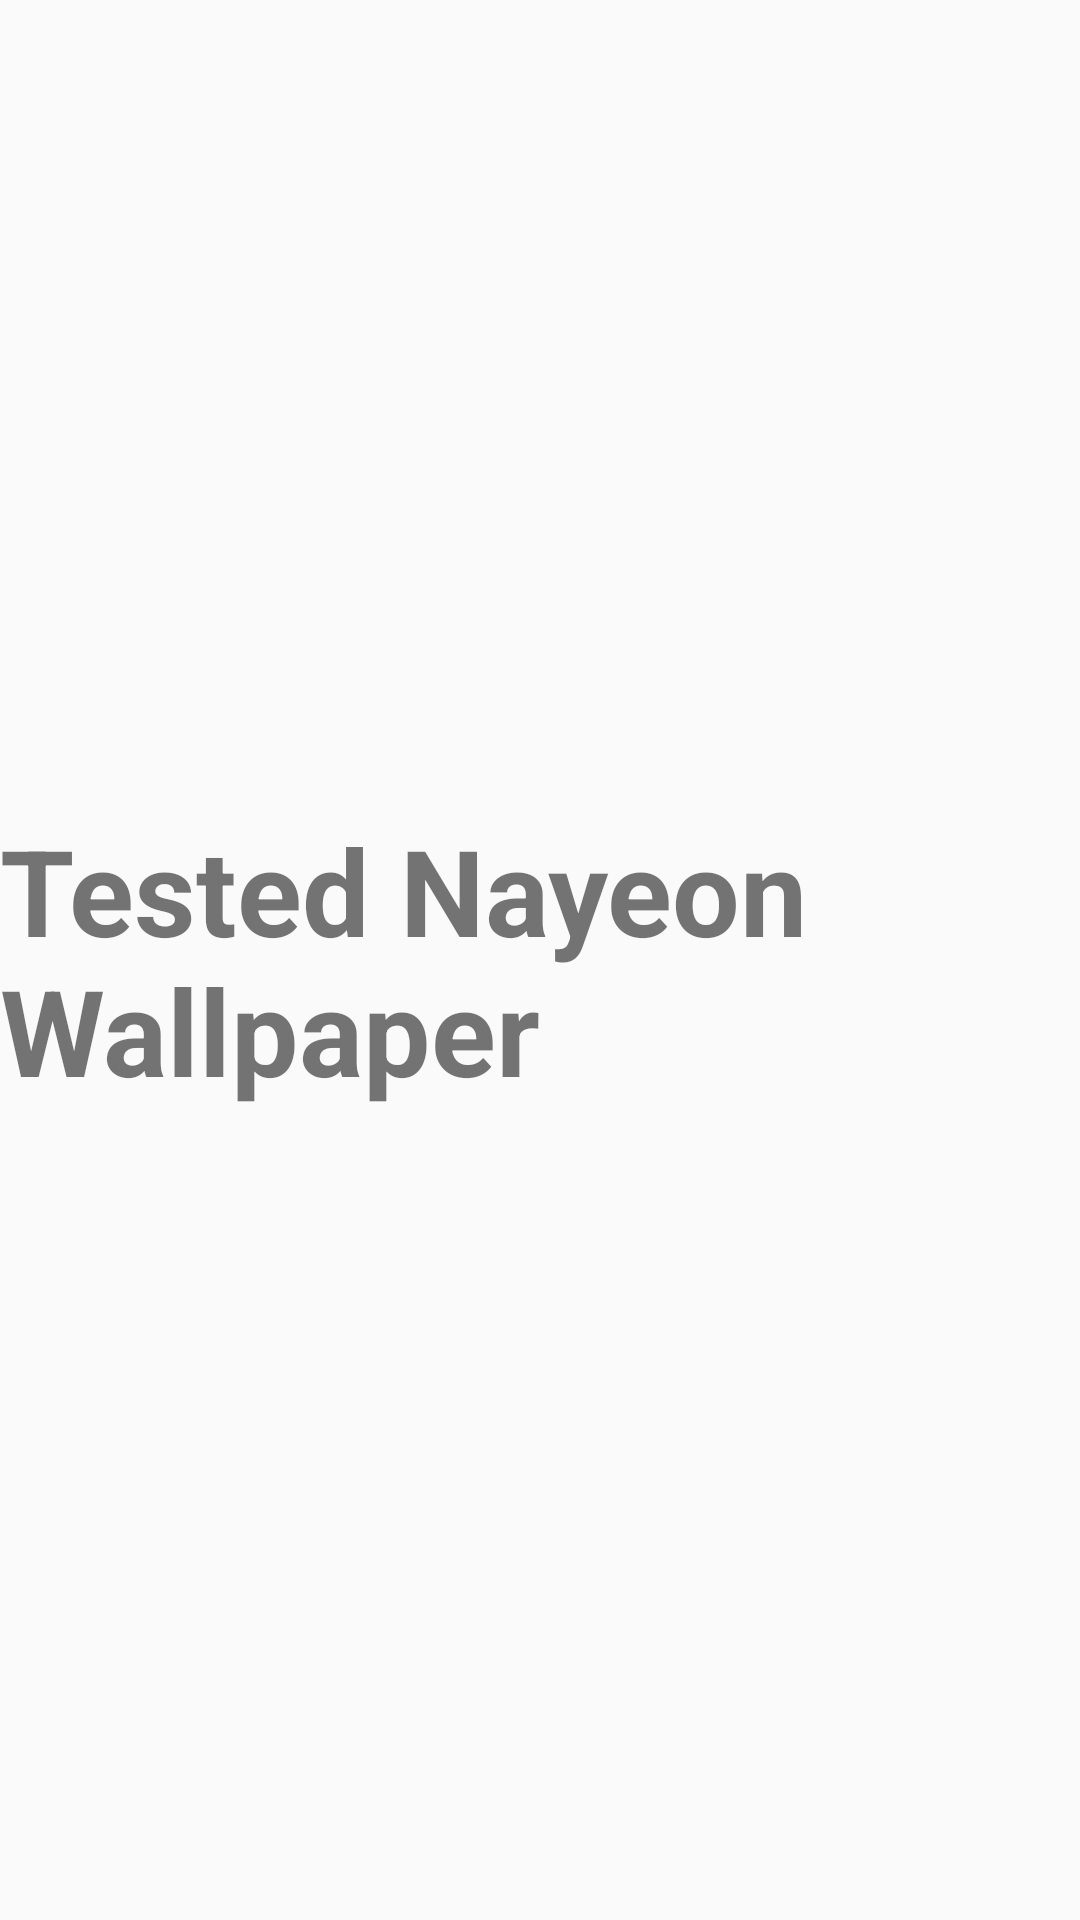

The Android layout XML behind this screen, and the referenced resources:
<!-- AndroidManifest.xml: application theme AppTheme -->
<!-- res/layout/activity_nayeon_wallpaper.xml -->
<?xml version="1.0" encoding="utf-8"?>
<RelativeLayout xmlns:android="http://schemas.android.com/apk/res/android"
    xmlns:app="http://schemas.android.com/apk/res-auto"
    xmlns:tools="http://schemas.android.com/tools"
    android:layout_width="match_parent"
    android:layout_height="match_parent"
    tools:context=".Profile.NayeonWallpaper">

    <TextView
        android:layout_width="wrap_content"
        android:layout_height="wrap_content"
        android:text="Tested Nayeon Wallpaper"
        android:textSize="40dp"
        android:textStyle="bold"
        android:layout_centerInParent="true"/>


</RelativeLayout>
<!-- resources referenced by this layout -->
<resources>
  <style name="AppTheme" parent="Theme.AppCompat.Light.NoActionBar">
          
          <item name="colorPrimary">@color/neonMagenta</item>
          <item name="colorPrimaryDark">@color/neonMagenta</item>
          <item name="colorAccent">@color/apricot</item>
      </style>
  <color name="neonMagenta">#FC5D9D</color>
  <color name="apricot">#F8C596</color>
</resources>
